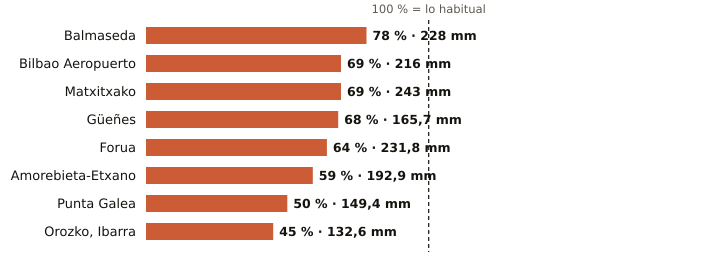

The data file committed next to this chart (first rows):
estacion, provincia, indicativo, mm_otono, referencia_mm, pct, periodo_referencia, hasta, hora
Balmaseda, Bizkaia, 1078C, 228.0, 290.9, 78, 2009-2025, 2026-11-22, 21
Bilbao Aeropuerto, Bizkaia, 1082, 216.0, 313.8, 69, 1991-2020, 2026-11-22, 21
Matxitxako, Bizkaia, 1057B, 243.0, 349.9, 69, 1991-2020, 2026-11-22, 21
Güeñes, Bizkaia, 1078I, 165.7, 243.1, 68, 1997-2025, 2026-11-22, 21
Forua, Bizkaia, 1056K, 231.8, 359.6, 64, 2009-2025, 2026-11-22, 21
Amorebieta-Etxano, Bizkaia, 1074C, 192.9, 326.9, 59, 2009-2025, 2026-11-22, 21
Punta Galea, Bizkaia, 1059X, 149.4, 296.5, 50, 2005-2025, 2026-11-22, 21
Orozko, Ibarra, Bizkaia, 1064L, 132.6, 297.1, 45, 2010-2025, 2026-11-22, 21
